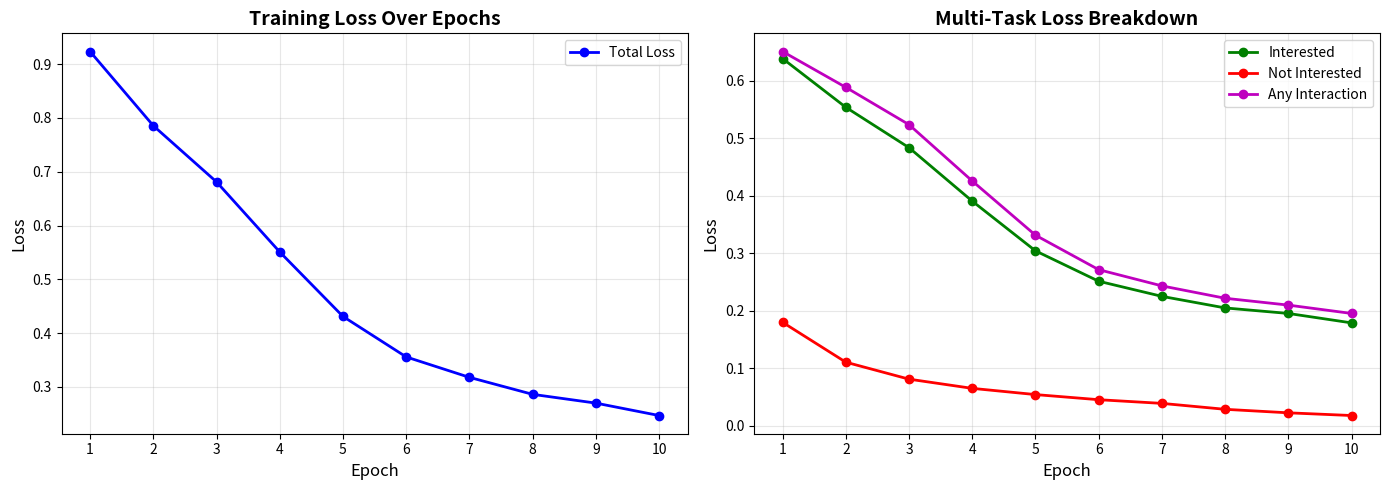

Python code for this plot:
# -*- coding: utf-8 -*-
"""
生成训练曲线图（用于报告/PPT）
"""

import matplotlib.pyplot as plt
from pathlib import Path

print("Generating training curves...")

output_dir = Path(r"C:\Users\Administrator\.openclaw\workspace\event_recommendation\output")
output_dir.mkdir(parents=True, exist_ok=True)

# 训练历史
history = {
    'epochs': list(range(1, 11)),
    'total_loss': [0.9236, 0.7856, 0.6811, 0.5508, 0.4309, 
                   0.3556, 0.3176, 0.2860, 0.2697, 0.2466],
    'loss_interested': [0.6384, 0.5537, 0.4835, 0.3906, 0.3042,
                        0.2514, 0.2251, 0.2050, 0.1954, 0.1790],
    'loss_not_interested': [0.1800, 0.1107, 0.0812, 0.0652, 0.0544,
                             0.0455, 0.0391, 0.0288, 0.0227, 0.0180],
    'loss_any': [0.6506, 0.5884, 0.5235, 0.4256, 0.3314,
                 0.2715, 0.2433, 0.2218, 0.2099, 0.1954]
}

# 创建图表
fig, axes = plt.subplots(1, 2, figsize=(14, 5))

# 左图：总 Loss
axes[0].plot(history['epochs'], history['total_loss'], 'b-o', linewidth=2, markersize=6, label='Total Loss')
axes[0].set_xlabel('Epoch', fontsize=12)
axes[0].set_ylabel('Loss', fontsize=12)
axes[0].set_title('Training Loss Over Epochs', fontsize=14, fontweight='bold')
axes[0].legend(fontsize=10)
axes[0].grid(True, alpha=0.3)
axes[0].set_xticks(history['epochs'])

# 右图：各任务 Loss
axes[1].plot(history['epochs'], history['loss_interested'], 'g-o', linewidth=2, markersize=6, label='Interested')
axes[1].plot(history['epochs'], history['loss_not_interested'], 'r-o', linewidth=2, markersize=6, label='Not Interested')
axes[1].plot(history['epochs'], history['loss_any'], 'm-o', linewidth=2, markersize=6, label='Any Interaction')
axes[1].set_xlabel('Epoch', fontsize=12)
axes[1].set_ylabel('Loss', fontsize=12)
axes[1].set_title('Multi-Task Loss Breakdown', fontsize=14, fontweight='bold')
axes[1].legend(fontsize=10)
axes[1].grid(True, alpha=0.3)
axes[1].set_xticks(history['epochs'])

plt.tight_layout()
save_path = output_dir / "training_curves.png"
plt.savefig(save_path, dpi=150, bbox_inches='tight')
plt.close()

print(f"Training curves saved to: {save_path}")
print("\nDone!")
